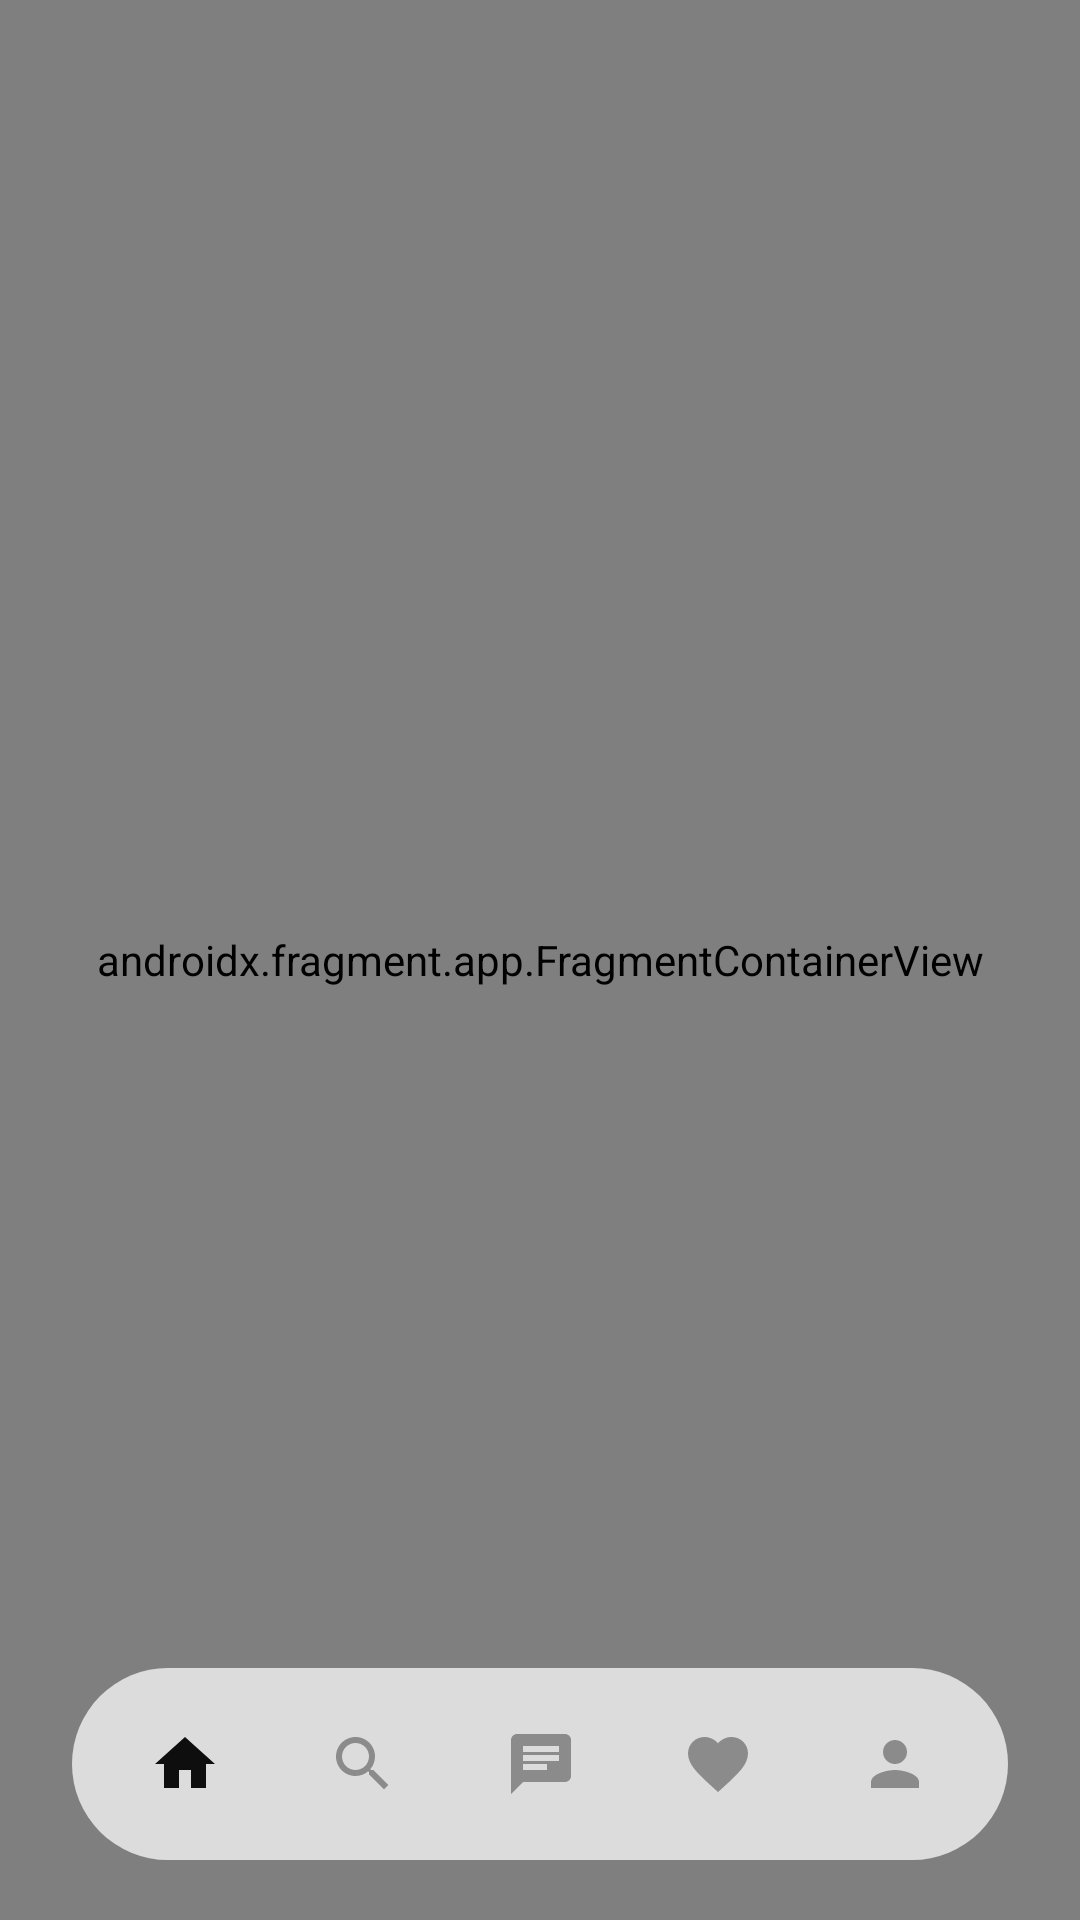

Produce the Android XML layout that renders to this screen, including the resource entries it uses.
<!-- AndroidManifest.xml: activity theme Theme.Modela -->
<!-- res/layout/activity_main.xml -->
<?xml version="1.0" encoding="utf-8"?>
<androidx.constraintlayout.widget.ConstraintLayout
    xmlns:android="http://schemas.android.com/apk/res/android"
    xmlns:app="http://schemas.android.com/apk/res-auto"
    android:layout_width="match_parent"
    android:layout_height="match_parent"
    android:background="@color/match_obsidian">

    <androidx.fragment.app.FragmentContainerView
        android:id="@+id/navHostMain"
        android:name="androidx.navigation.fragment.NavHostFragment"
        android:layout_width="0dp"
        android:layout_height="0dp"
        app:defaultNavHost="true"
        app:navGraph="@navigation/nav_graph_main"
        app:layout_constraintTop_toTopOf="parent"
        app:layout_constraintBottom_toBottomOf="parent"
        app:layout_constraintStart_toStartOf="parent"
        app:layout_constraintEnd_toEndOf="parent" />

    <com.google.android.material.bottomnavigation.BottomNavigationView
        android:id="@+id/bottomNav"
        android:layout_width="0dp"
        android:layout_height="64dp"

        android:layout_marginStart="24dp"
        android:layout_marginEnd="24dp"
        android:layout_marginBottom="20dp"

        android:paddingTop="6dp"
        android:paddingBottom="6dp"

        android:elevation="18dp"
        android:background="@drawable/bg_card_obsidian"

        app:itemIconSize="24dp"
        app:itemIconTint="@color/selector_bottom_nav_color"

        app:labelVisibilityMode="unlabeled"
        app:itemRippleColor="@color/match_ripple"
        app:itemActiveIndicatorStyle="@null"
        app:menu="@menu/bottom_nav_menu"

        app:layout_constraintBottom_toBottomOf="parent"
        app:layout_constraintStart_toStartOf="parent"
        app:layout_constraintEnd_toEndOf="parent"/>

</androidx.constraintlayout.widget.ConstraintLayout>
<!-- resources referenced by this layout -->
<resources>
  <color name="match_obsidian">#F1F1F1</color>
  <color name="match_ripple">#1A0E0E0E</color>
  <!-- drawable bg_card_obsidian (drawable) -->
  <?xml version="1.0" encoding="utf-8"?>
  <shape xmlns:android="http://schemas.android.com/apk/res/android">
  
      <solid android:color="@color/match_gold" />
      <corners android:radius="32dp"/>
  
      <padding
          android:left="8dp"
          android:top="8dp"
          android:right="8dp"
          android:bottom="8dp"/>
  
  </shape>
  <style name="Theme.Modela" parent="Theme.Material3.DayNight.NoActionBar">
          <item name="colorPrimary">@color/md_theme_primary</item>
          <item name="colorOnPrimary">@color/md_theme_onPrimary</item>
          <item name="colorPrimaryContainer">@color/md_theme_primaryContainer</item>
          <item name="colorOnPrimaryContainer">@color/md_theme_onPrimaryContainer</item>
          <item name="colorSecondary">@color/md_theme_secondary</item>
          <item name="colorOnSecondary">@color/md_theme_onSecondary</item>
          <item name="colorError">@color/md_theme_error</item>
          <item name="colorOnError">@color/md_theme_onError</item>
          <item name="colorSurface">@color/md_theme_surface</item>
          <item name="colorOnSurface">@color/md_theme_onSurface</item>
          <item name="colorSurfaceVariant">@color/md_theme_surfaceVariant</item>
          <item name="colorOnSurfaceVariant">@color/md_theme_onSurfaceVariant</item>
          <item name="colorOutline">@color/md_theme_outline</item>
          <item name="android:colorBackground">@color/md_theme_background</item>
          <item name="colorOnBackground">@color/md_theme_onBackground</item>
          <item name="android:statusBarColor">@color/match_status_bar</item>
          <item name="android:navigationBarColor">@color/match_black</item>
          <item name="android:windowBackground">@color/match_obsidian</item>
          <item name="android:windowLightStatusBar">false</item>
          <item name="bottomNavigationStyle">@style/Widget.Modela.BottomNav</item>
      </style>
  <color name="match_gold">#dcdcdc</color>
  <color name="md_theme_primary">#FF0E0E0E</color>
  <color name="md_theme_onPrimary">#FFFFFFFF</color>
  <color name="md_theme_primaryContainer">#FF1E1E1E</color>
  <color name="md_theme_onPrimaryContainer">#FFFFFFFF</color>
  <color name="md_theme_secondary">#FF2A2A2A</color>
  <color name="md_theme_onSecondary">#FFFFFFFF</color>
  <color name="md_theme_error">#FFD64B5F</color>
  <color name="md_theme_onError">#FFFFFFFF</color>
  <color name="md_theme_surface">#FFFFFFFF</color>
  <color name="md_theme_onSurface">#FF0E0E0E</color>
  <color name="md_theme_surfaceVariant">#FFF7F7F7</color>
  <color name="md_theme_onSurfaceVariant">#FF5E5E5E</color>
  <color name="md_theme_outline">#FFD9D9D9</color>
  <color name="md_theme_background">#FFF1F1F1</color>
  <color name="md_theme_onBackground">#FF0E0E0E</color>
  <color name="match_status_bar">#FFF1F1F1</color>
  <color name="match_black">#FF0E0E0E</color>
  <style name="Widget.Modela.BottomNav" parent="Widget.Material3.BottomNavigationView">
          <item name="android:background">@color/match_obsidian</item>
          <item name="itemIconTint">@color/selector_bottom_nav_color</item>
          <item name="itemTextColor">@color/selector_bottom_nav_color</item>
          <item name="labelVisibilityMode">labeled</item>
          <item name="itemRippleColor">@color/match_ripple</item>
      </style>
</resources>
